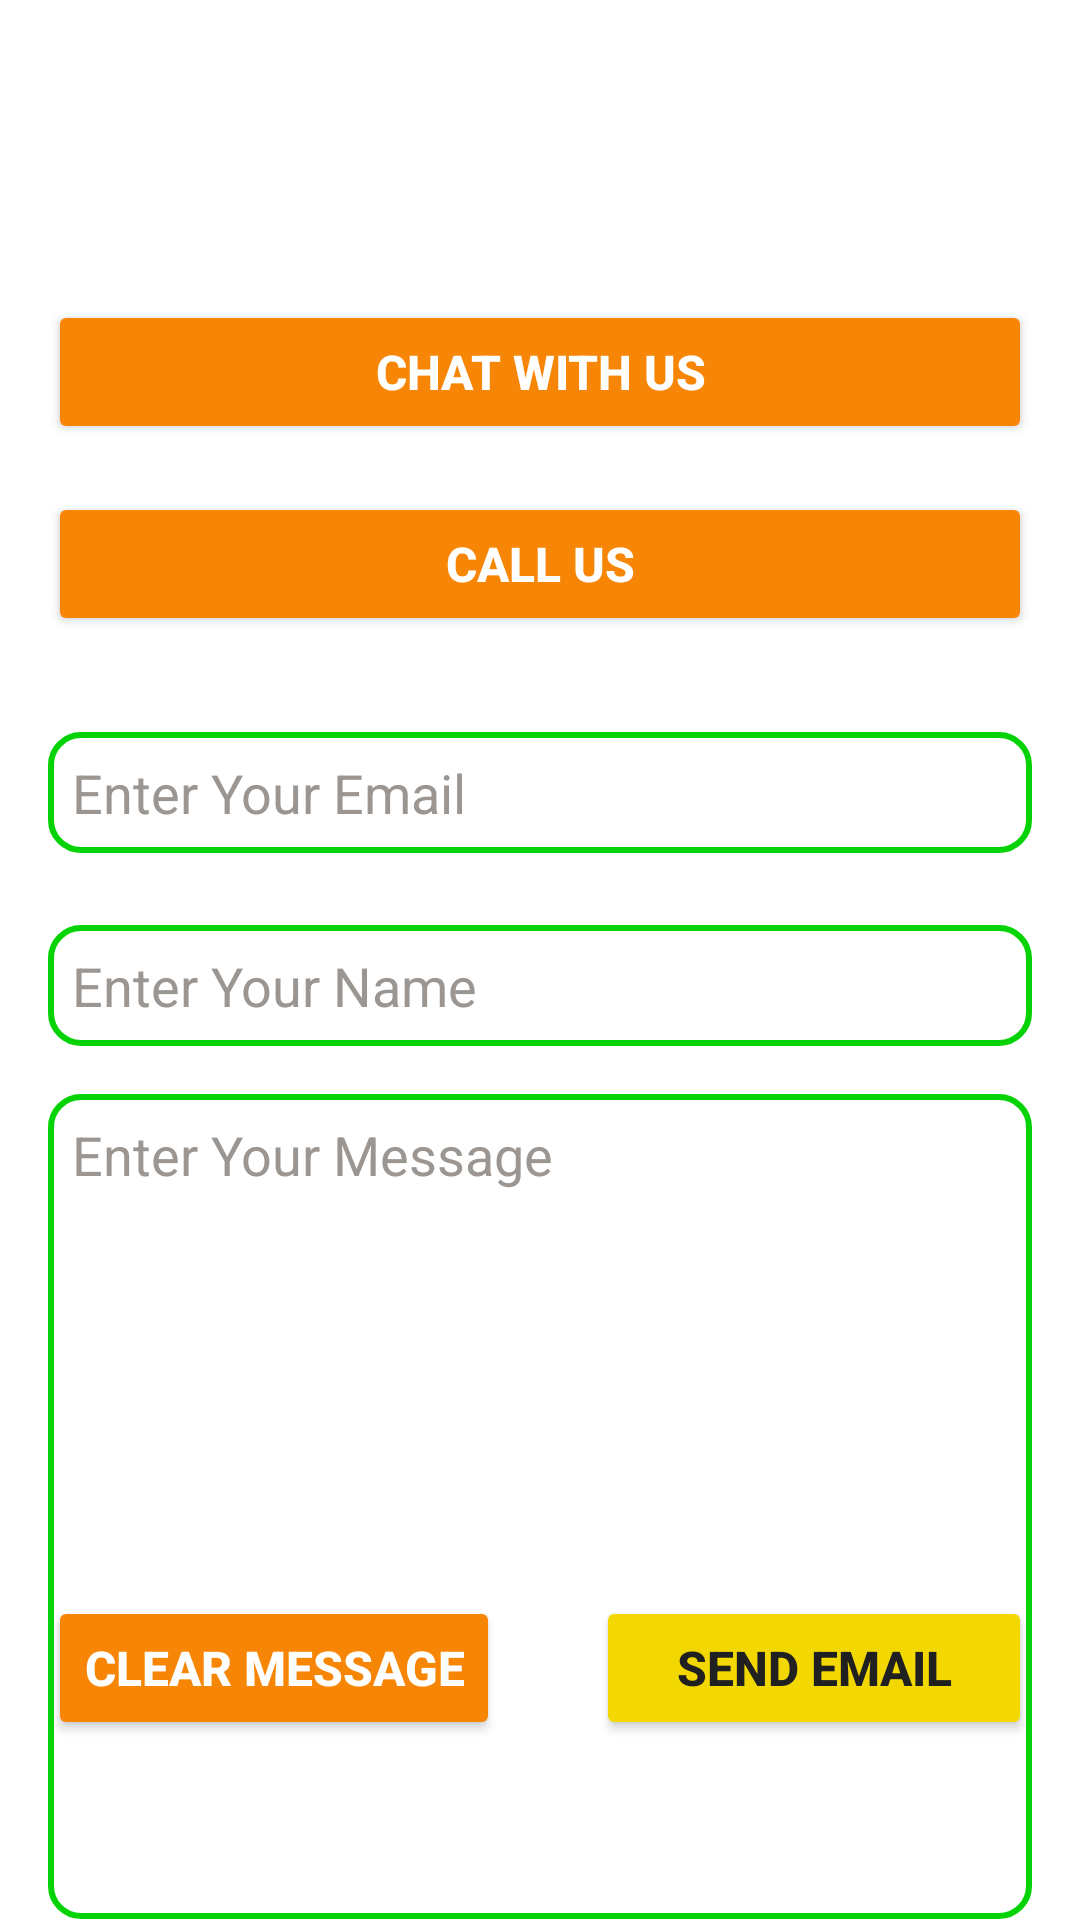

Produce the Android XML layout that renders to this screen, including the resource entries it uses.
<!-- AndroidManifest.xml: application theme Theme.GoMart -->
<!-- res/layout/activity_customer_support.xml -->
<?xml version="1.0" encoding="utf-8"?>
<androidx.constraintlayout.widget.ConstraintLayout xmlns:android="http://schemas.android.com/apk/res/android"
    xmlns:app="http://schemas.android.com/apk/res-auto"
    xmlns:tools="http://schemas.android.com/tools"
    android:id="@+id/main"
    android:layout_width="match_parent"
    android:layout_height="match_parent"
    android:background="@color/white"
    android:backgroundTint="@color/white"
    tools:context=".customer_support">

    <Button
        android:id="@+id/button17"
        android:layout_width="0dp"
        android:layout_height="wrap_content"
        android:layout_marginStart="16dp"
        android:layout_marginTop="100dp"
        android:layout_marginEnd="16dp"
        android:backgroundTint="@color/orange"
        android:text="Chat With Us"
        android:textColor="@color/white"
        android:textSize="16sp"
        android:textStyle="bold"
        app:icon="@drawable/baseline_message_24"
        app:iconGravity="textStart"
        app:iconTint="@color/white"
        app:layout_constraintEnd_toEndOf="parent"
        app:layout_constraintStart_toStartOf="parent"
        app:layout_constraintTop_toTopOf="parent" />

    <Button
        android:id="@+id/button18"
        android:layout_width="0dp"
        android:layout_height="wrap_content"
        android:layout_marginStart="16dp"
        android:layout_marginTop="16dp"
        android:layout_marginEnd="16dp"
        android:backgroundTint="@color/orange"
        android:text="Call Us"
        android:textColor="@color/white"
        android:textSize="16sp"
        android:textStyle="bold"
        app:icon="@drawable/baseline_call_24"
        app:iconGravity="textStart"
        app:iconTint="@color/white"
        app:layout_constraintEnd_toEndOf="parent"
        app:layout_constraintStart_toStartOf="parent"
        app:layout_constraintTop_toBottomOf="@+id/button17" />

    <Button
        android:id="@+id/button26"
        android:layout_width="wrap_content"
        android:layout_height="wrap_content"
        android:layout_marginStart="16dp"
        android:layout_marginBottom="60dp"
        android:backgroundTint="@color/orange"
        android:text="Clear Message"
        android:textColor="@color/white"
        android:textSize="16sp"
        android:textStyle="bold"
        app:layout_constraintBottom_toBottomOf="parent"
        app:layout_constraintStart_toStartOf="parent" />

    <EditText
        android:id="@+id/editTextTextEmailAddress"
        android:layout_width="0dp"
        android:layout_height="wrap_content"
        android:layout_marginStart="16dp"
        android:layout_marginTop="32dp"
        android:layout_marginEnd="16dp"
        android:background="@drawable/text_field"
        android:ems="10"
        android:hint="Enter Your Email "
        android:inputType="textEmailAddress"
        android:textColor="@color/black"
        android:textColorHighlight="@color/lightgreen"
        android:textColorHint="@color/gray"
        app:layout_constraintBottom_toTopOf="@+id/editTextText3"
        app:layout_constraintEnd_toEndOf="parent"
        app:layout_constraintStart_toStartOf="parent"
        app:layout_constraintTop_toBottomOf="@+id/button18" />

    <EditText
        android:id="@+id/editTextText3"
        android:layout_width="0dp"
        android:layout_height="wrap_content"
        android:layout_marginStart="16dp"
        android:layout_marginTop="24dp"
        android:layout_marginEnd="16dp"
        android:background="@drawable/text_field"
        android:ems="10"
        android:hint="Enter Your Name"
        android:inputType="text"
        android:textColor="@color/black"
        android:textColorHighlight="@color/lightgreen"
        android:textColorHint="@color/gray"
        app:layout_constraintEnd_toEndOf="parent"
        app:layout_constraintStart_toStartOf="parent"
        app:layout_constraintTop_toBottomOf="@+id/editTextTextEmailAddress" />

    <EditText
        android:id="@+id/editTextTextMultiLine"
        android:layout_width="0dp"
        android:layout_height="275dp"
        android:layout_marginStart="16dp"
        android:layout_marginTop="16dp"
        android:layout_marginEnd="16dp"
        android:background="@drawable/text_field"
        android:ems="10"
        android:gravity="start|top"
        android:hint="Enter Your Message"
        android:inputType="textMultiLine"
        android:textColor="@color/black"
        android:textColorHighlight="@color/lightgreen"
        android:textColorHint="@color/gray"
        app:layout_constraintEnd_toEndOf="parent"
        app:layout_constraintStart_toStartOf="parent"
        app:layout_constraintTop_toBottomOf="@+id/editTextText3" />

    <Button
        android:id="@+id/button27"
        android:layout_width="0dp"
        android:layout_height="wrap_content"
        android:layout_marginStart="32dp"
        android:layout_marginEnd="16dp"
        android:layout_marginBottom="60dp"
        android:backgroundTint="@color/yellow"
        android:text="Send Email"
        android:textColor="@color/black"
        android:textSize="16sp"
        android:textStyle="bold"
        app:layout_constraintBottom_toBottomOf="parent"
        app:layout_constraintEnd_toEndOf="parent"
        app:layout_constraintStart_toEndOf="@+id/button26" />

</androidx.constraintlayout.widget.ConstraintLayout>
<!-- resources referenced by this layout -->
<resources>
  <color name="black">#202020</color>
  <color name="gray">#9B9691</color>
  <color name="lightgreen">#AEE2AE</color>
  <color name="orange">#F88606</color>
  <color name="white">#FFFFFFFF</color>
  <color name="yellow">#F2D800</color>
  <!-- drawable text_field (drawable) -->
  <?xml version="1.0" encoding="utf-8"?>
  <selector xmlns:android="http://schemas.android.com/apk/res/android">
  <item>
      <shape android:shape="rectangle" >
          <stroke android:width="2dp" android:color="@color/green"/>
          <corners android:radius="10dp"/>
          <padding android:left="8dp" android:bottom="8dp" android:right="8dp" android:top="8dp"/>
  
      </shape>
  </item>
  </selector>
  <style name="Theme.GoMart" parent="Base.Theme.GoMart" />
  <color name="green">#06D306</color>
  <style name="Base.Theme.GoMart" parent="Theme.Material3.DayNight.NoActionBar">
          
          
      </style>
</resources>
